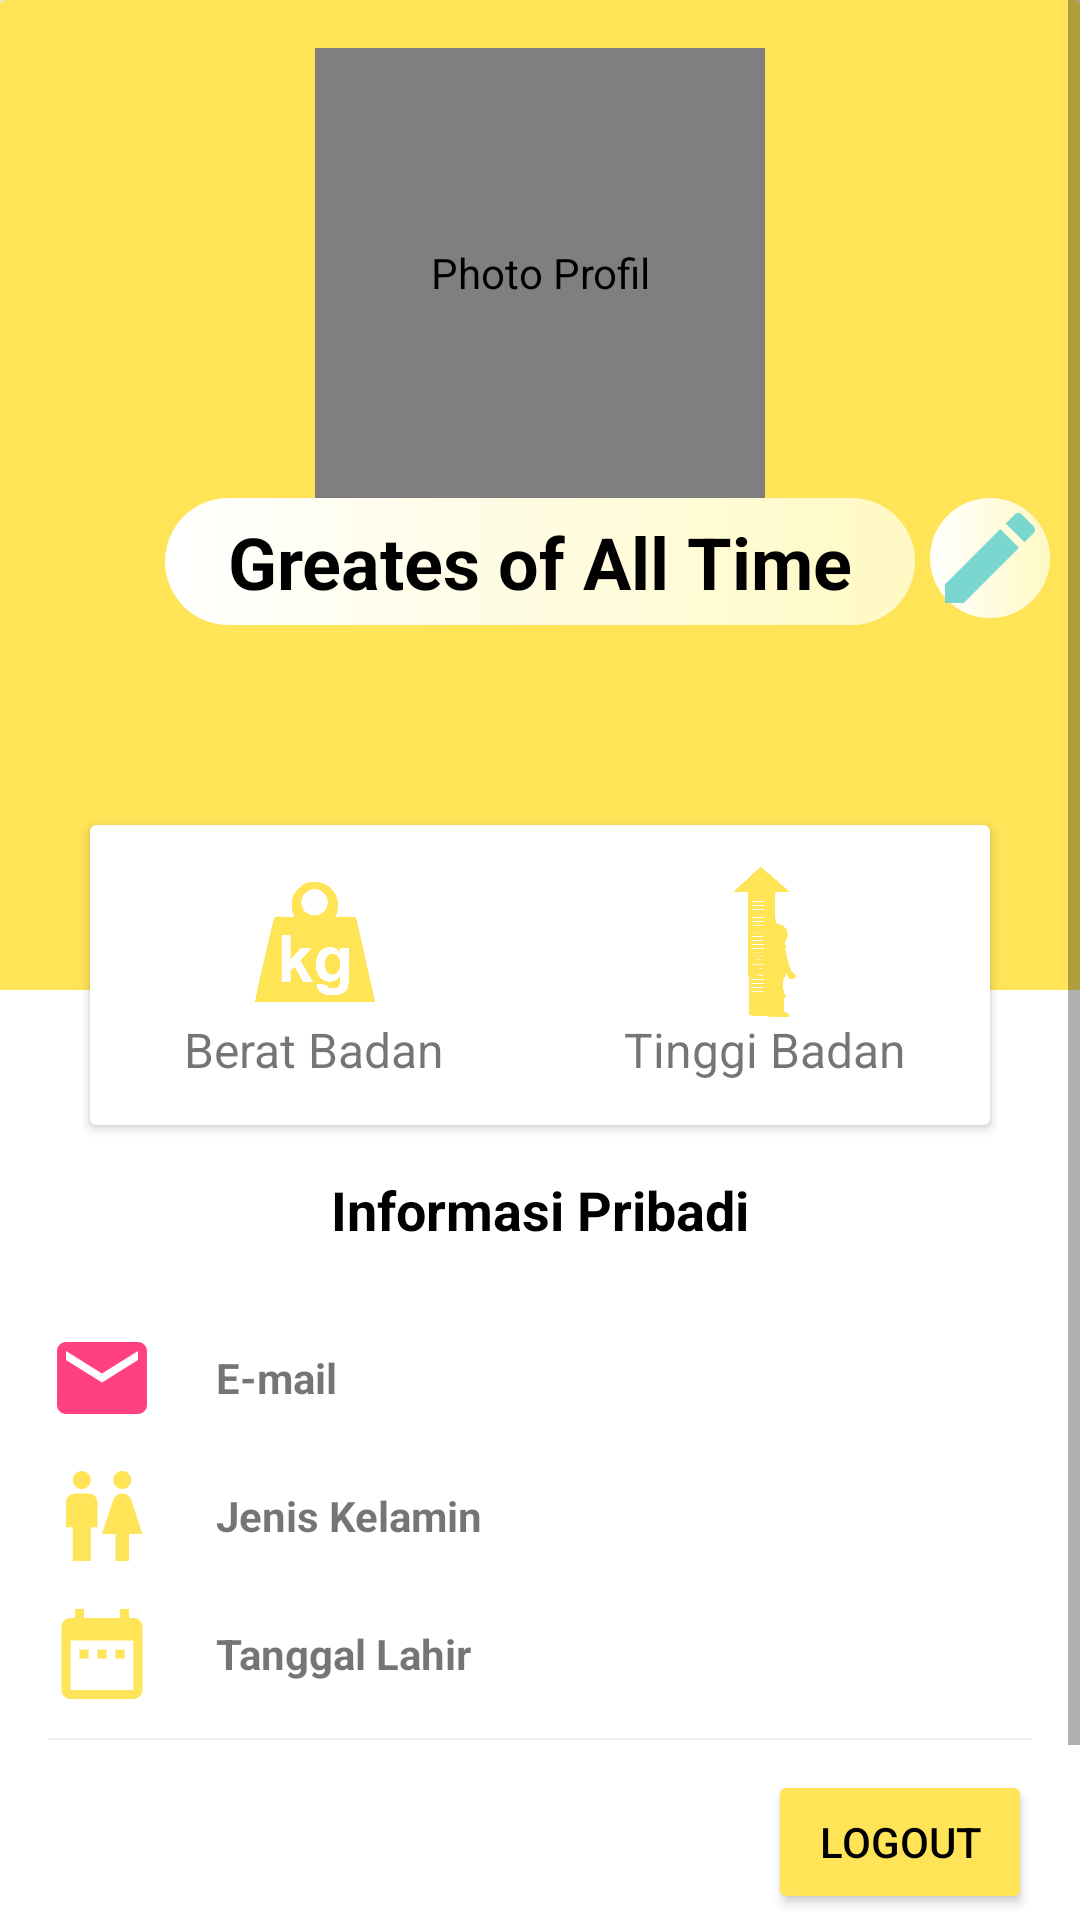

This screen was rendered from an Android layout file. Write that file and the resources it references.
<!-- AndroidManifest.xml: application theme Theme.AppCompat.DayNight -->
<!-- res/layout/fragment_profile.xml -->
<?xml version="1.0" encoding="utf-8"?>
<ScrollView xmlns:android="http://schemas.android.com/apk/res/android"
    xmlns:app="http://schemas.android.com/apk/res-auto"
    android:layout_width="match_parent"
    android:layout_height="match_parent"
    android:theme="@style/Theme.AppCompat.DayNight">

    <androidx.cardview.widget.CardView
        android:layout_width="match_parent"
        android:layout_height="wrap_content">
        <LinearLayout
            android:layout_width="match_parent"
            android:layout_height="330dp"
            android:background="@color/yellow"
            android:orientation="vertical">

            <de.hdodenhof.circleimageview.CircleImageView
                android:id="@+id/avatar_profile"
                android:layout_width="150dp"
                android:layout_height="150dp"
                android:layout_marginTop="16dp"
                android:layout_gravity="center_horizontal"
                android:contentDescription="@string/photo_profil"
                android:background="@drawable/ic_baseline_person_24"
                app:civ_border_color="@color/white" />

                <androidx.constraintlayout.widget.ConstraintLayout
                    android:layout_width="match_parent"
                    android:layout_height="wrap_content">

                    <TextView
                        android:id="@+id/name_profile"
                        android:layout_width="250dp"
                        android:layout_height="wrap_content"
                        android:text="@string/cth_name"
                        android:textAlignment="center"
                        android:maxLines="1"
                        android:padding="5dp"
                        android:textColor="@color/black"
                        android:textSize="24sp"
                        android:layout_marginStart="50dp"
                        android:layout_marginEnd="50dp"
                        android:textStyle="bold"
                        android:paddingRight="6dp"
                        android:paddingLeft="6dp"
                        android:background="@drawable/shape_round"
                        app:layout_constraintEnd_toEndOf="parent"
                        app:layout_constraintStart_toStartOf="parent"
                        app:layout_constraintTop_toTopOf="parent" />

                    <ImageView
                        android:id="@+id/btn_edit"
                        android:layout_width="40dp"
                        android:layout_marginStart="5dp"
                        android:contentDescription="@string/image"
                        android:layout_height="40dp"
                        android:background="@drawable/shape_round"
                        android:src="@drawable/ic_baseline_edit_24"
                        app:layout_constraintStart_toEndOf="@+id/name_profile"
                        app:layout_constraintTop_toTopOf="parent" />

                </androidx.constraintlayout.widget.ConstraintLayout>


            <ProgressBar
                android:id="@+id/progress_bar"
                android:layout_width="wrap_content"
                android:layout_height="wrap_content"
                android:layout_marginTop="10dp"
                android:indeterminateTint="@color/white"
                android:progressTint="@color/white"
                android:layout_gravity="center"
                android:visibility="gone"/>

        </LinearLayout>

        <RelativeLayout
            android:layout_width="match_parent"
            android:layout_height="wrap_content">

            <androidx.cardview.widget.CardView
                android:id="@+id/tbbb"
                android:layout_width="300dp"
                android:layout_height="100dp"
                android:layout_centerHorizontal="true"
                android:layout_marginTop="275dp">

                <LinearLayout
                    android:layout_width="match_parent"
                    android:layout_height="match_parent"
                    android:orientation="horizontal"
                    android:weightSum="2">

                    <LinearLayout
                        android:layout_width="0dp"
                        android:layout_height="match_parent"
                        android:layout_weight="1"
                        android:gravity="center"
                        android:orientation="vertical">

                        <ImageView
                            android:layout_width="40dp"
                            android:layout_height="50dp"
                            android:contentDescription="@string/weight"
                            android:src="@drawable/icon_berat_badan_kuning" />

                        <TextView
                            android:id="@+id/tv_weight"
                            android:layout_width="wrap_content"
                            android:layout_height="wrap_content"
                            android:text="@string/weight"
                            android:textSize="16sp" />
                    </LinearLayout>

                    <LinearLayout
                        android:layout_width="0dp"
                        android:layout_height="match_parent"
                        android:layout_weight="1"
                        android:gravity="center"
                        android:orientation="vertical">

                        <ImageView
                            android:layout_width="50dp"
                            android:layout_height="50dp"
                            android:contentDescription="@string/height"
                            android:src="@drawable/icon_tinggi_badan_kuning" />

                        <TextView
                            android:id="@+id/tv_height"
                            android:layout_width="wrap_content"
                            android:layout_height="wrap_content"
                            android:text="@string/height"
                            android:textSize="16sp" />
                    </LinearLayout>
                </LinearLayout>
            </androidx.cardview.widget.CardView>

            <TextView
                android:id="@+id/tvInfo"
                android:layout_width="wrap_content"
                android:layout_height="wrap_content"
                android:layout_below="@id/tbbb"
                android:layout_centerHorizontal="true"
                android:layout_marginStart="20dp"
                android:layout_marginTop="16dp"
                android:layout_marginBottom="10dp"
                android:text="@string/informasi_pribadi"
                android:textColor="@color/black"
                android:textSize="18sp"
                android:textStyle="bold" />


            <LinearLayout
                android:layout_width="match_parent"
                android:layout_height="wrap_content"
                android:layout_below="@id/tvInfo"
                android:layout_gravity="center"
                android:layout_margin="16dp"
                android:layout_marginTop="10dp"
                android:orientation="vertical">

                <LinearLayout
                    android:layout_width="match_parent"
                    android:layout_height="wrap_content"
                    android:orientation="horizontal">

                    <ImageView
                        android:layout_width="36dp"
                        android:layout_height="36dp"
                        android:src="@drawable/ic_baseline_email_24" />

                    <TextView
                        android:id="@+id/tv_email"
                        android:layout_width="wrap_content"
                        android:layout_height="wrap_content"
                        android:layout_gravity="center"
                        android:layout_marginStart="20dp"
                        android:text="@string/email"
                        android:textStyle="bold" />
                </LinearLayout>

                <LinearLayout
                    android:layout_width="match_parent"
                    android:layout_height="wrap_content"
                    android:layout_marginTop="10dp"
                    android:orientation="horizontal">

                    <ImageView
                        android:layout_width="36dp"
                        android:layout_height="36dp"
                        android:src="@drawable/ic_baseline_wc_24" />

                    <TextView
                        android:id="@+id/tv_gender"
                        android:layout_width="wrap_content"
                        android:layout_height="wrap_content"
                        android:layout_gravity="center"
                        android:layout_marginStart="20dp"
                        android:text="@string/gender"
                        android:textStyle="bold" />
                </LinearLayout>

                <LinearLayout
                    android:layout_width="match_parent"
                    android:layout_height="wrap_content"
                    android:layout_marginTop="10dp"
                    android:orientation="horizontal">

                    <ImageView
                        android:layout_width="36dp"
                        android:layout_height="36dp"
                        android:src="@drawable/ic_baseline_date_range_24" />

                    <TextView
                        android:id="@+id/tv_birthdate"
                        android:layout_width="wrap_content"
                        android:layout_height="wrap_content"
                        android:layout_gravity="center"
                        android:layout_marginStart="20dp"
                        android:text="@string/birth_date"
                        android:textStyle="bold" />
                </LinearLayout>

                <View
                    android:layout_width="match_parent"
                    android:layout_height="0.7dp"
                    android:layout_marginTop="10dp"
                    android:layout_marginBottom="10dp"
                    android:background="@color/grey" />

                <Button
                    android:id="@+id/btnLogout"
                    android:layout_width="wrap_content"
                    android:layout_height="wrap_content"
                    android:layout_gravity="end"
                    android:layout_marginBottom="50dp"
                    android:backgroundTint="@color/yellow"
                    android:text="Logout"
                    android:textColor="@color/black" />
            </LinearLayout>

        </RelativeLayout>

    </androidx.cardview.widget.CardView>

</ScrollView>
<!-- resources referenced by this layout -->
<resources>
  <color name="black">#FF000000</color>
  <color name="grey">#EEEEEE</color>
  <color name="white">#FFFFFFFF</color>
  <color name="yellow">#FFE457</color>
  <!-- drawable ic_baseline_date_range_24 (drawable) -->
  <vector android:height="24dp" android:tint="@color/yellow"
      android:viewportHeight="24" android:viewportWidth="24"
      android:width="24dp" xmlns:android="http://schemas.android.com/apk/res/android">
      <path android:fillColor="@android:color/white" android:pathData="M9,11L7,11v2h2v-2zM13,11h-2v2h2v-2zM17,11h-2v2h2v-2zM19,4h-1L18,2h-2v2L8,4L8,2L6,2v2L5,4c-1.11,0 -1.99,0.9 -1.99,2L3,20c0,1.1 0.89,2 2,2h14c1.1,0 2,-0.9 2,-2L21,6c0,-1.1 -0.9,-2 -2,-2zM19,20L5,20L5,9h14v11z"/>
  </vector>
  <!-- drawable ic_baseline_edit_24 (drawable) -->
  <vector android:height="24dp" android:tint="@color/blue_primary"
      android:viewportHeight="24" android:viewportWidth="24"
      android:width="24dp" xmlns:android="http://schemas.android.com/apk/res/android">
      <path android:fillColor="@android:color/white" android:pathData="M3,17.25V21h3.75L17.81,9.94l-3.75,-3.75L3,17.25zM20.71,7.04c0.39,-0.39 0.39,-1.02 0,-1.41l-2.34,-2.34c-0.39,-0.39 -1.02,-0.39 -1.41,0l-1.83,1.83 3.75,3.75 1.83,-1.83z"/>
  </vector>
  <!-- drawable ic_baseline_email_24 (drawable) -->
  <vector android:height="24dp" android:tint="#FF4081"
      android:viewportHeight="24" android:viewportWidth="24"
      android:width="24dp" xmlns:android="http://schemas.android.com/apk/res/android">
      <path android:fillColor="@android:color/white" android:pathData="M20,4L4,4c-1.1,0 -1.99,0.9 -1.99,2L2,18c0,1.1 0.9,2 2,2h16c1.1,0 2,-0.9 2,-2L22,6c0,-1.1 -0.9,-2 -2,-2zM20,8l-8,5 -8,-5L4,6l8,5 8,-5v2z"/>
  </vector>
  <!-- drawable ic_baseline_person_24 (drawable) -->
  <vector android:height="24dp" android:tint="@android:color/holo_blue_bright"
      android:viewportHeight="24" android:viewportWidth="24"
      android:width="24dp" xmlns:android="http://schemas.android.com/apk/res/android">
      <path android:fillColor="@android:color/white" android:pathData="M12,12c2.21,0 4,-1.79 4,-4s-1.79,-4 -4,-4 -4,1.79 -4,4 1.79,4 4,4zM12,14c-2.67,0 -8,1.34 -8,4v2h16v-2c0,-2.66 -5.33,-4 -8,-4z"/>
  </vector>
  <!-- drawable ic_baseline_wc_24 (drawable) -->
  <vector android:height="24dp" android:tint="@color/yellow"
      android:viewportHeight="24" android:viewportWidth="24"
      android:width="24dp" xmlns:android="http://schemas.android.com/apk/res/android">
      <path android:fillColor="@android:color/white" android:pathData="M5.5,22v-7.5L4,14.5L4,9c0,-1.1 0.9,-2 2,-2h3c1.1,0 2,0.9 2,2v5.5L9.5,14.5L9.5,22h-4zM18,22v-6h3l-2.54,-7.63C18.18,7.55 17.42,7 16.56,7h-0.12c-0.86,0 -1.63,0.55 -1.9,1.37L12,16h3v6h3zM7.5,6c1.11,0 2,-0.89 2,-2s-0.89,-2 -2,-2 -2,0.89 -2,2 0.89,2 2,2zM16.5,6c1.11,0 2,-0.89 2,-2s-0.89,-2 -2,-2 -2,0.89 -2,2 0.89,2 2,2z"/>
  </vector>
  <!-- drawable icon_berat_badan_kuning: png bitmap (drawable, 35974 bytes) -->
  <!-- drawable icon_tinggi_badan_kuning: png bitmap (drawable, 46742 bytes) -->
  <!-- drawable shape_round (drawable) -->
  <?xml version="1.0" encoding="utf-8"?>
  <shape xmlns:android="http://schemas.android.com/apk/res/android">
  
      <gradient
          android:type="linear"
          android:angle="0"
          android:startColor="@color/white"
          android:endColor="#FFF9C4" />
  
      <corners android:radius="100dp" />
  
  </shape>
  <string name="birth_date">Tanggal Lahir</string>
  <string name="cth_name">Greates of All Time</string>
  <string name="email">E-mail</string>
  <string name="gender">Jenis Kelamin</string>
  <string name="height">Tinggi Badan</string>
  <string name="image">image</string>
  <string name="informasi_pribadi">Informasi Pribadi</string>
  <string name="photo_profil">Photo Profil</string>
  <string name="weight">Berat Badan</string>
  <color name="blue_primary">#7AD7CF</color>
</resources>
